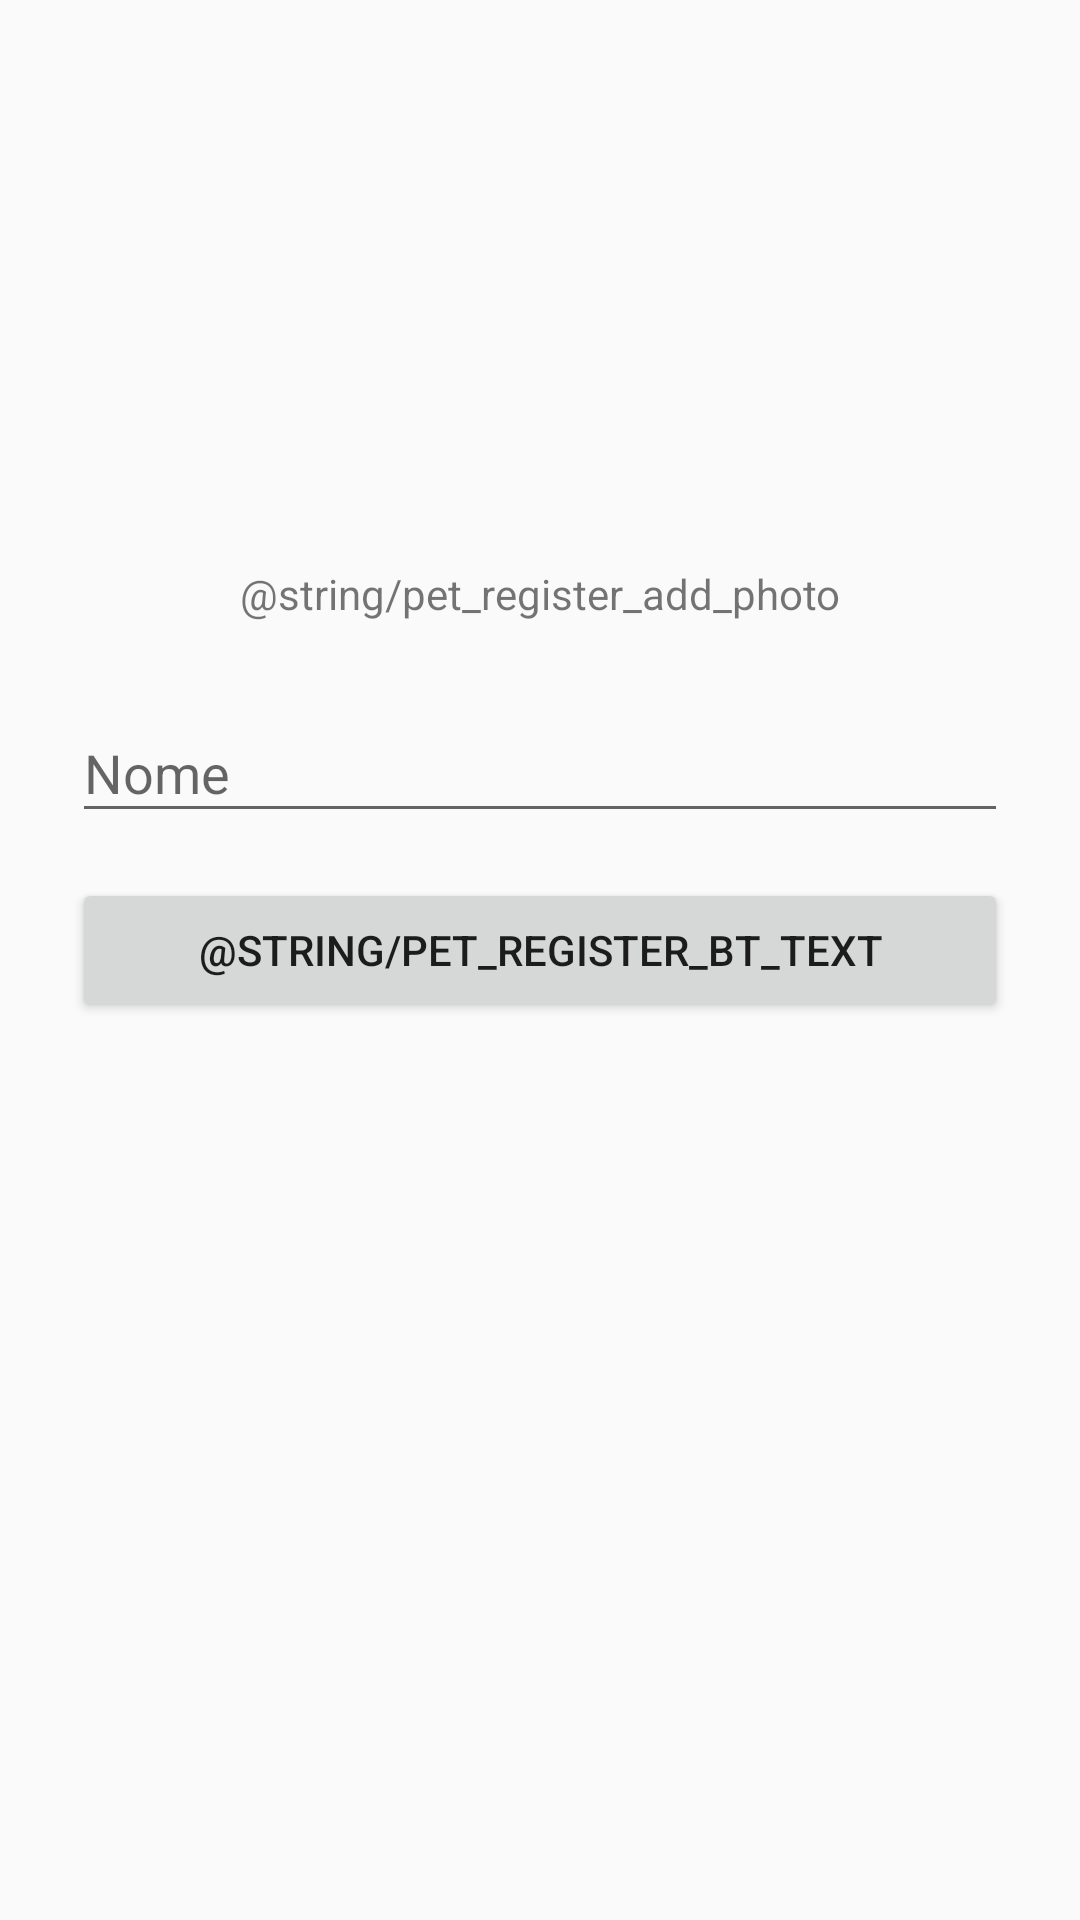

Here is an Android app screen rendered from its layout file. Give the layout XML and the strings, colors and styles it references.
<!-- AndroidManifest.xml: application theme AppTheme -->
<!-- res/layout/activity_register_pet.xml -->
<?xml version="1.0" encoding="utf-8"?>
<ScrollView xmlns:android="http://schemas.android.com/apk/res/android"
    xmlns:app="http://schemas.android.com/apk/res-auto"
    android:layout_width="fill_parent"
    android:layout_height="fill_parent"
    android:fitsSystemWindows="true">

    <LinearLayout
        android:orientation="vertical"
        android:layout_width="match_parent"
        android:layout_height="wrap_content"
        android:paddingTop="20dp"
        android:paddingLeft="24dp"
        android:paddingRight="24dp">

        
            
            
            
            
            
            
            
            
            
            
            

        <ImageView
            android:id="@+id/ivPetPhoto"
            android:layout_width="400px"
            android:layout_height="460px"
            android:layout_marginTop="10dp"
            android:layout_marginBottom="5dp"
            android:layout_gravity="center"
            android:paddingTop="30dp"
            android:scaleType="centerCrop"
            android:onClick="onPetPhotoClick"/>

        <TextView
            android:id="@+id/textView"
            android:layout_width="match_parent"
            android:layout_height="wrap_content"
            android:gravity="center"
            android:layout_marginBottom="10dp"
            android:text="@string/pet_register_add_photo" />

        <android.support.design.widget.TextInputLayout
            android:layout_width="match_parent"
            android:layout_height="wrap_content"
            android:layout_marginTop="8dp">

            <EditText
                android:id="@+id/etPetName"
                android:layout_width="match_parent"
                android:layout_height="wrap_content"
                android:inputType="textPersonName"
                android:hint="@string/name_hint_text" />

        </android.support.design.widget.TextInputLayout>


        <android.support.v7.widget.AppCompatButton
            android:id="@+id/btRegisterPet"
            android:layout_width="fill_parent"
            android:layout_height="wrap_content"
            android:layout_marginTop="15dp"
            android:layout_marginBottom="20dp"
            android:padding="12dp"
            android:onClick="onRegisterClick"
            android:text="@string/pet_register_bt_text"/>

    </LinearLayout>

</ScrollView>
<!-- resources referenced by this layout -->
<resources>
  <!-- drawable circle (drawable) -->
  <?xml version="1.0" encoding="utf-8"?>
  <shape xmlns:android="http://schemas.android.com/apk/res/android"
      android:shape="rectangle">
      <corners android:radius="1000dp" />
      <solid android:color="@color/bnav_selected_tab" />
      <stroke
          android:width="2dip"
          android:color="#F49E58" />
      <padding
          android:bottom="4dp"
          android:left="4dp"
          android:right="4dp"
          android:top="4dp" />
  </shape>
  <string name="name_hint_text">Nome</string>
  <style name="AppTheme" parent="Theme.AppCompat.DayNight.NoActionBar">
          
          <item name="coordinatorLayoutStyle">@style/Widget.Support.CoordinatorLayout</item>
  
          <item name="colorPrimary">@color/colorPrimary</item>
          <item name="colorPrimaryDark">@color/colorPrimaryDark</item>
          <item name="colorAccent">@color/colorAccent</item>
          <item name="windowActionBar">false</item>
          <item name="windowActionBarOverlay">true</item>
          <item name="windowNoTitle">true</item>
          <item name="android:windowBackground">@color/bg_light</item>
          <item name="actionModeBackground">@color/colorPrimaryDark</item>
  
      </style>
  <color name="bnav_selected_tab">#ffaa62</color>
  <color name="colorPrimary">#F49E58</color>
  <color name="colorPrimaryDark">#AF6D3D</color>
  <color name="colorAccent">#3F3B36</color>
  <color name="bg_light">#fafafa</color>
</resources>
